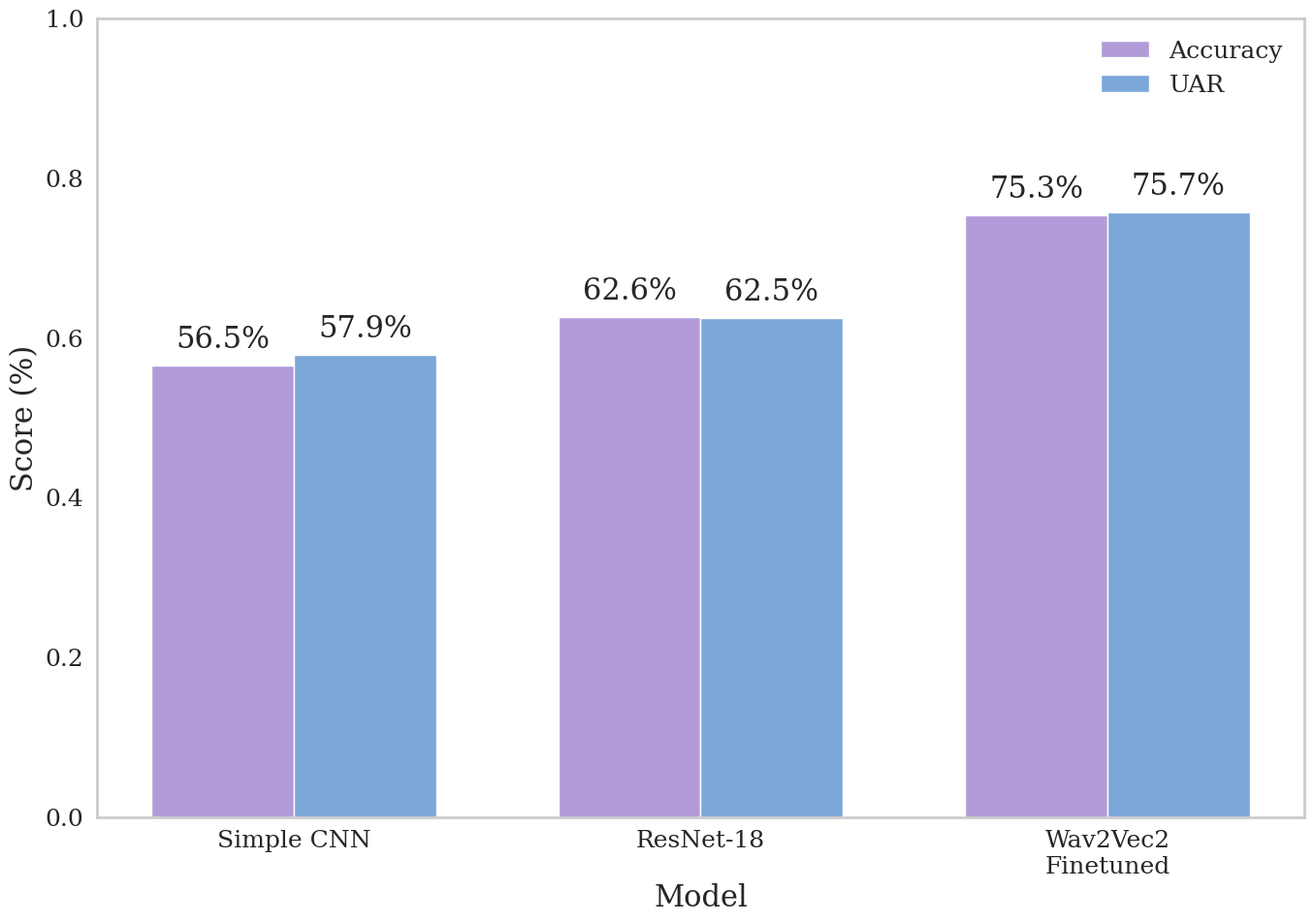

This chart was generated by the following Python code:
import matplotlib.pyplot as plt
import seaborn as sns
import numpy as np
import os
import matplotlib as mpl

# --- Your Scientific Style Setup ---
sns.set_theme(style="whitegrid")
mpl.rcParams.update({
    "font.family": "serif",
    "font.size": 22,
    "axes.titlesize": 26,
    "axes.labelsize": 22,
    "xtick.labelsize": 18,
    "ytick.labelsize": 18,
    "legend.fontsize": 18,
    "figure.dpi": 300,
    "axes.linewidth": 2,
    "lines.linewidth": 3,
    "lines.markersize": 10,
    "pdf.fonttype": 42,
    "ps.fonttype": 42,
})

# Data
models = ['Simple CNN', 'ResNet-18', 'Wav2Vec2\nFinetuned']
accuracy = [0.565, 0.626, 0.753]
uar = [0.579, 0.625, 0.757]

x = np.arange(len(models))
width = 0.35

fig, ax = plt.subplots(figsize=(14, 10))

# Dusty pastel colors resembling draw.io palette
dusty_purple = '#B19CD9'  # dusty lavender/purple
dusty_blue = '#7DA7D9'    # muted dusty blue

bars1 = ax.bar(x - width/2, accuracy, width, label='Accuracy', color=dusty_purple)
bars2 = ax.bar(x + width/2, uar, width, label='UAR', color=dusty_blue)

ax.set_ylabel('Score (%)')
ax.set_xlabel('Model')
#ax.set_title('Baseline Model Performance')
ax.set_xticks(x)
ax.set_xticklabels(models)
ax.set_ylim(0, 1.0)
ax.legend(frameon=False)

# Remove grid
ax.grid(False)

# Annotate bars with percentages
def annotate_percent(bars):
    for bar in bars:
        height = bar.get_height()
        ax.annotate(f'{height*100:.1f}%',
                    xy=(bar.get_x() + bar.get_width() / 2, height),
                    xytext=(0, 8),  # vertical offset
                    textcoords="offset points",
                    ha='center', va='bottom')

annotate_percent(bars1)
annotate_percent(bars2)

plt.tight_layout()

# Save plots
output_dir = "plots"
os.makedirs(output_dir, exist_ok=True)
plt.savefig(os.path.join(output_dir, "baseline_model_comparison_dusty_pastel_no_grid.png"))
plt.savefig(os.path.join(output_dir, "baseline_model_comparison_dusty_pastel_no_grid.pdf"))
plt.close()

print(f"Plots saved in: {os.path.abspath(output_dir)}")
